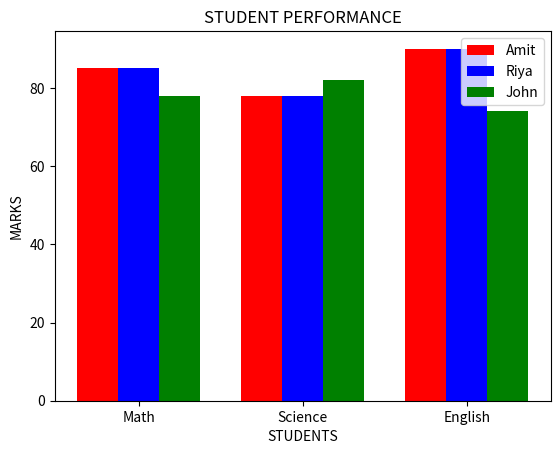

Recreate this plot in Python.
import matplotlib.pyplot as plt
import numpy as np
STUDENTS = ["AMIT","RIYA","JOHN"]
SUBJECTS = ["Math","Science","English"]
amit_marks = [85,78,90]
riya_marks = [92,88,85]
john_marks = [78,82,74]

#Grouped bar chart
x = np.arange(len(SUBJECTS))
width = 0.25

plt.bar(x-width , amit_marks,width,label = "Amit",color = "red")
plt.bar(x, amit_marks,width,label = "Riya",color = "blue")
plt.bar(x+width,john_marks,width,label = "John",color ="green")
plt.xlabel("STUDENTS")
plt.ylabel("MARKS")
plt.title("STUDENT PERFORMANCE")
plt.xticks(x,SUBJECTS)
plt.legend()
plt.show()
